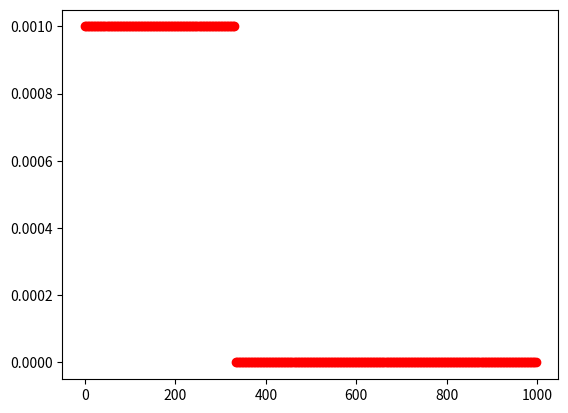
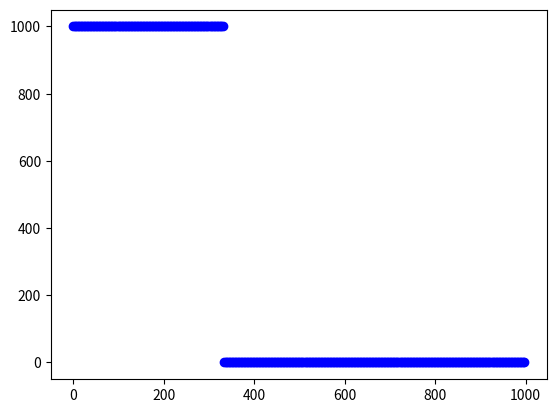

Write Python code to recreate these figures, in order.
from matplotlib import pyplot as plt
import matplotlib.animation as animation
from math import pi, sin, sqrt
import time



# 1. Задание функций (матриц и граничных условий)

def W(v, p, i):
    w1 = -c[i]*rho[i]/2*v + 1/2*p
    w2 = c[i]*rho[i]/2*v + 1/2*p
    return w1, w2

def SolveDiscontinuity(w1, w2, i):
    v = -2.0 * (w1 - w2) / (c[i - 1] * rho[i - 1] + c[i] * rho[i])
    p = 2.0 * (c[i - 1] * rho[i - 1] * w1 + c[i] * rho[i] * w2) / (c[i - 1] * rho[i - 1] + c[i] * rho[i])
    return (v, p)


# Задаёт функцию на левой границе (aP + bV = f_left(t))
def f_left(tay):
    return 0 #sin(tay)

# Задаёт давление/скорость на левой стенке
def Border_left(w1, alpha, beta, tay):
    return (f_left(tay) - w1 * (alpha - beta / (rho[0] * c[0]))) / ((alpha + beta / (rho[0] * c[0])))

# Задаёт функцию на правой границе (aP + bV = f_right(t))
def f_right(tay):
    return 0

# Задаёт давление/скорость на левой стенке
def Border_right(w2, alpha, beta, tay):
    return (f_right(tay) - w2 * (alpha + beta / (rho[N-1] * c[N-1]))) / ((alpha - beta / (rho[N-1] * c[N-1])))



# 2. Задание параметров

N = 300
rho = []
c = []
for i in range(int(N/2)):
    rho.append(1000)
    c.append(1000)
for i in range(int(N/2), N):
    rho.append(10)
    c.append(300)

L = 1000
t = 0.5 * L / max(c)
hx = L/N
Ku = 0.7
dt = Ku*hx/max(c)
steps = int(t/dt)


# 3. Задание массивов данных и начальных условий

x = []
for i in range(N):
    x.append(hx*i)

data0_p = [0] * N
data0_v = [0] * N
curr_v = [0] * N
curr_p = [0] * N
next_v = [0] * N
next_p = [0] * N

for i in range(int(N/3)):
    data0_v[i] = 1/c[0]
    data0_p[i] = 1*rho[0]
    curr_v[i] = data0_v[i]
    curr_p[i] = data0_p[i]


# Весь массив данных
V_All_data = []
P_All_data = []

for k in range(steps + 1):
    V_All_data.append([])
    P_All_data.append([])
    for i in range(N):
        V_All_data[k].append(0)
        P_All_data[k].append(0)

V_All_data[0] = data0_v
P_All_data[0] = data0_p






# 4. Сам код


# w1_next - значение на n шаге в i+1 точке
# w2_prev - значение на n шаге в i-1 точке
# w1_new - значение на n+1 шаге в i-ой точке
# next => R, prev => L. (w1 справа, w2 слева)
for k in range(1, steps):
    for i in range(N):

        # Считываем граничное условие на стенках
        #P_Border_left, V_Border_left = Border_left(j * dt)
        #P_Border_right, V_Border_right = Border_right(j * dt)

        if(i == 0):
            w1_i, _ = W(curr_v[i], curr_p[i], i)                    # Считаем честно из матрицы
            w1_next, _ = W(curr_v[i+1], curr_p[i+1], i)             # Значения, учитывающие материал справа
            w1_new = w1_i - c[i] * dt / hx * (w1_i - w1_next)       # Честно посчитали т.к. справа знаем данные
            w2_new = Border_left(w1_new, 1, 0, k*dt)                # Из граничного условия aP + bV = f_left(t) на каждом шаге

        if(i > 0 and i < N-1):
            w1_i, _ = W(curr_v[i], curr_p[i], i)                    # Считаем честно из матрицы
            _, w2_i = W(curr_v[i], curr_p[i], i - 1)                # Считаем честно из матрицы

            _, w2_prev = W(curr_v[i-1], curr_p[i-1], i-1)           # Значения, учитывающие материал слева
            w1_next, _ = W(curr_v[i+1], curr_p[i+1], i)             # Значения, учитывающие материал справа

            w1_new = w1_i - c[i] * dt / hx * (w1_i - w1_next)
            w2_new = w2_i - c[i-1] * dt / hx * (w2_i - w2_prev)

        if (i == N - 1):
            _, w2_i = W(curr_v[i], curr_p[i], i-1)
            _, w2_prev = W(curr_v[i-1], curr_p[i-1], i-1)
            w2_new = w2_i - c[i] * dt / hx * (w2_i - w2_prev)
            w1_new = Border_right(w2_new, 1, 0, k * dt)              # Из граничного условия aP + bV = f_right(t) на каждом шаге

        vi_next, pi_next = SolveDiscontinuity(w1_new, w2_new, i)
        next_v[i] = vi_next
        next_p[i] = pi_next
    for i in range(N):
        curr_v[i] = next_v[i]
        curr_p[i] = next_p[i]
    for i in range(N):
        V_All_data[k][i] = curr_v[i]
        P_All_data[k][i] = curr_p[i]


print("Интерполяция завершена")





# 5. Отображение анимации

fig_V, ax_V = plt.subplots()
fig_P, ax_P = plt.subplots()

ax_V.scatter(x, V_All_data[0], c='red')
ax_P.scatter(x, P_All_data[0], c='blue')



import numpy as np
def update_V(frame):

    ax_V.clear()
    ax_V.scatter(x, V_All_data[frame], c='red')

    ax_V.set_title("Скорость")
    ax_V.set_xlabel('x')
    ax_V.set_ylabel('V')
    ax_V.grid()
    ax_V.legend()

def update_P(frame):

    ax_P.clear()
    ax_P.scatter(x, P_All_data[frame], c='blue', label='Шаг %.0f'%(frame))

    ax_P.set_title("Давление")
    ax_P.set_xlabel('x')
    ax_P.set_ylabel('P')
    ax_P.grid()
    ax_P.legend()



ani_V = animation.FuncAnimation(fig=fig_V, func=update_V, frames=steps, interval=50)
ani_P = animation.FuncAnimation(fig=fig_P, func=update_P, frames=steps, interval=50)

plt.show()
#ani_V.save('gif/1D/Acoustic_1D_discontinious_V_new.gif', writer='pillow')
#ani_P.save('gif/1D/Acoustic_2D_discontinious_P_new.gif', writer='pillow')